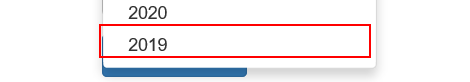
Task: 年次レポートの生成
Workflow: System1_Upload_YearlyReport

Step 1: click on the link in window 'ACME System 1 - Reports - Upload Yearly Report'

Step 2: click on the label 'Select Report File' in window 'ACME System 1 - Reports - Upload Yearly Report' (no picture)

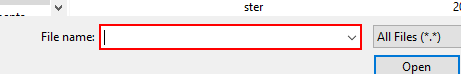
Step 3: type [in_ReportPath] in window 'Choose File to Upload' (iexplore.exe)

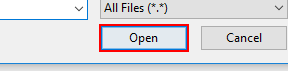
Step 4: click in window 'Choose File to Upload' (iexplore.exe)

Step 5: click on the button in window 'ACME System 1 - Reports - Upload Yearly Report' (no picture)

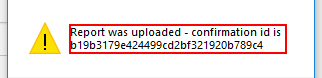
Step 6 [try]: get-text in window 'Message from webpage' (iexplore.exe)

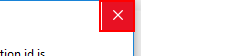
Step 7: click on the push button 'Close' in window 'Message from webpage' (iexplore.exe)

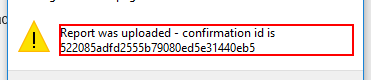
Step 8: get-text from the text 'Report was uploaded - confirmation id is *' in window 'Message from webpage' (iexplore.exe)

Step 9: click on the push button 'Close' in window 'Message from webpage' (iexplore.exe) (same screen as step 7)
